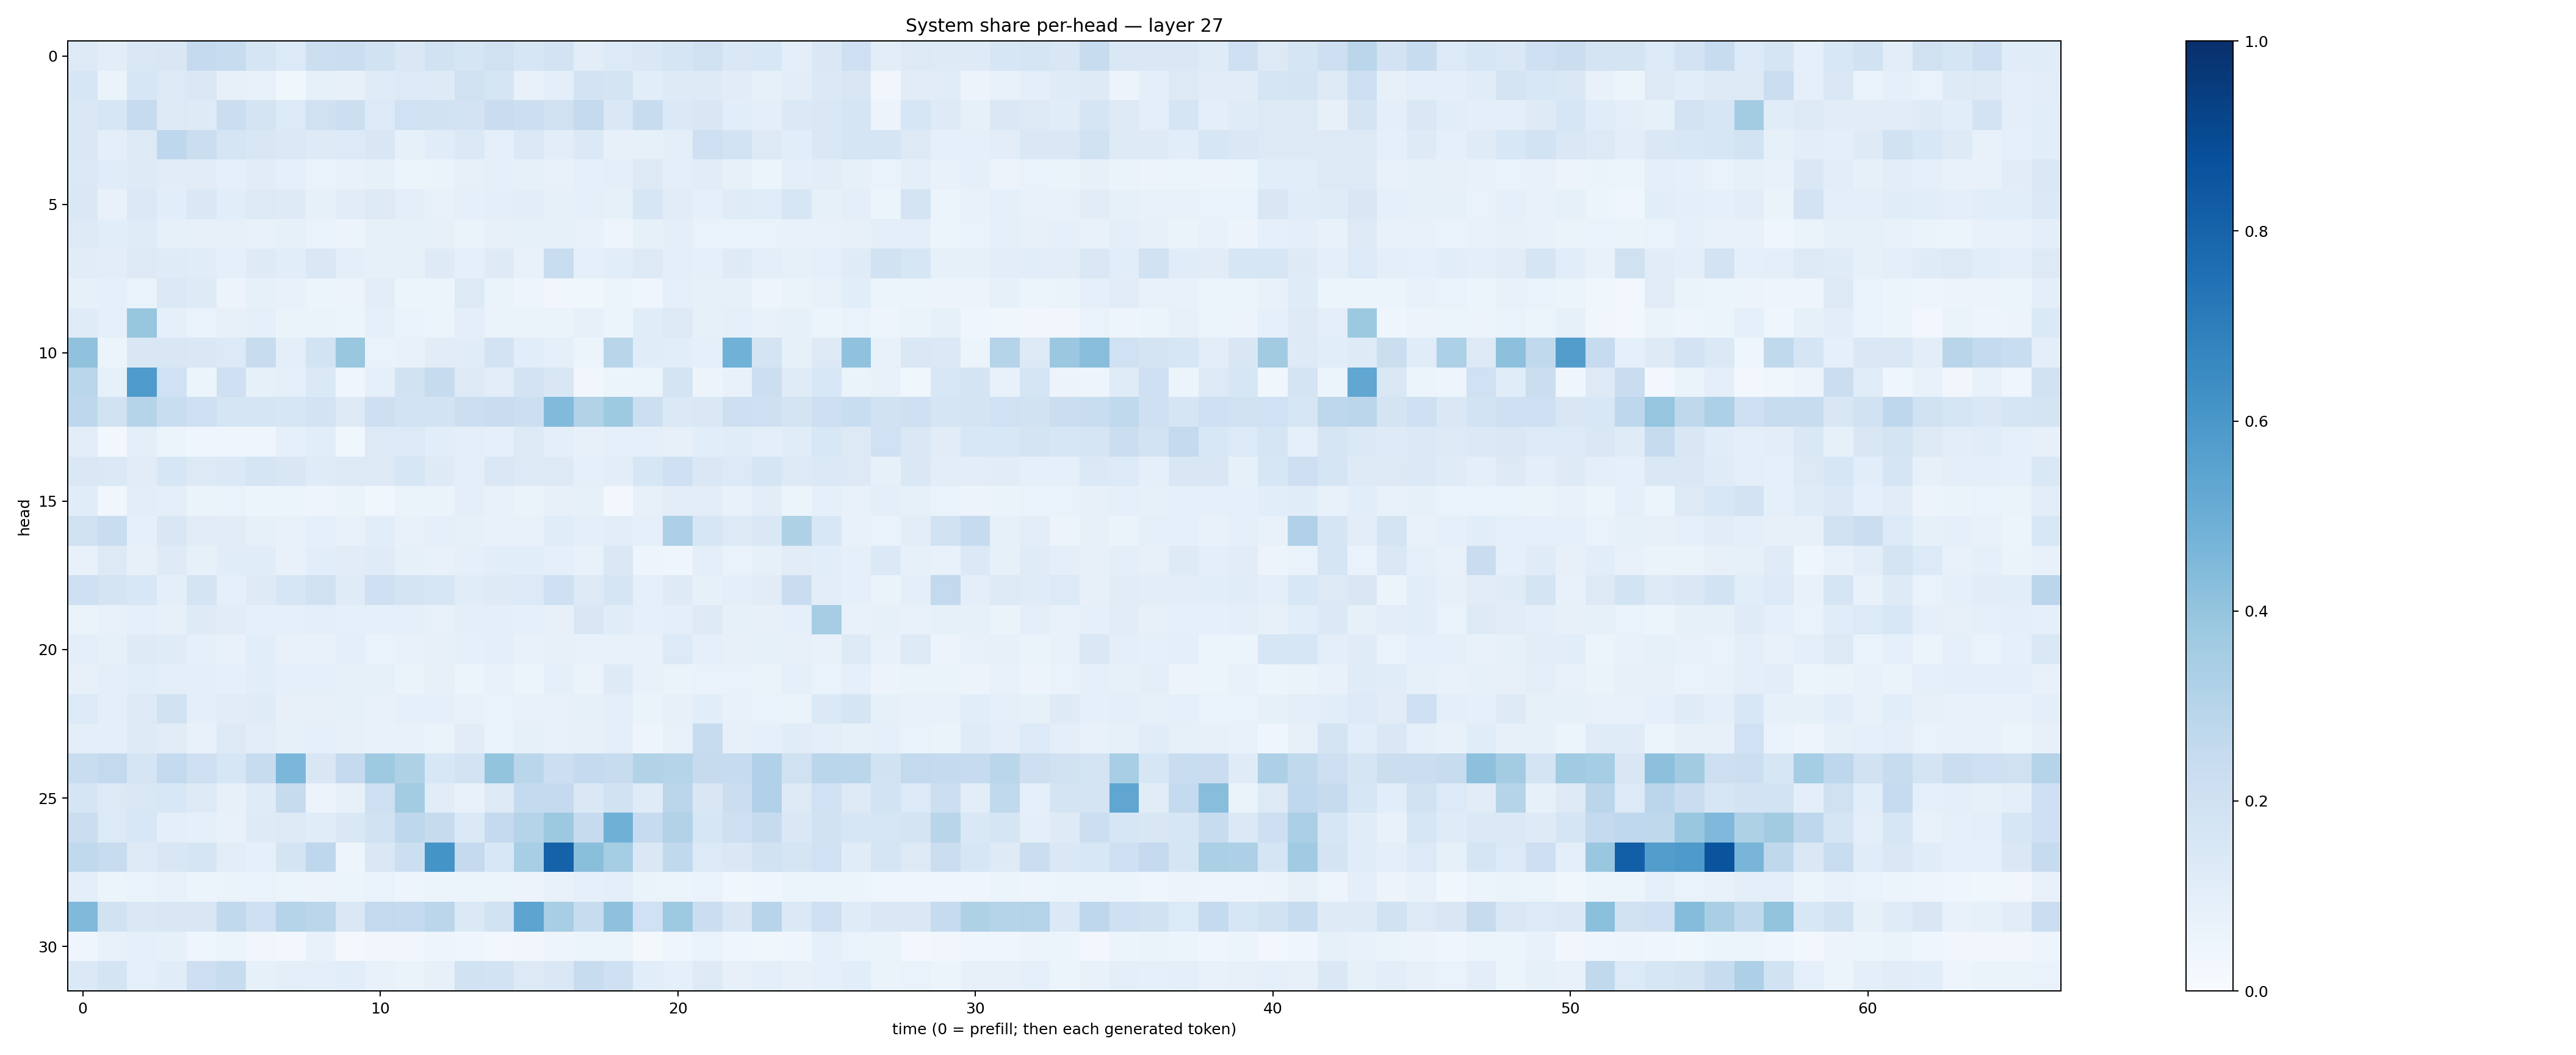

Data behind this chart, as committed beside it:
0.12790157, 0.101980425, 0.14379223, 0.15183325, 0.25233784, 0.23781788, 0.1680291, 0.13522178, 0.21549657, 0.22216292, 0.18962874, 0.14775604, 0.19183911, 0.16543506, 0.1961922, 0.16214617, 0.18044892, 0.102726765, 0.13652171, 0.14121273, 0.16952969, 0.19899665, 0.14347689, 0.15610746
0.1575, 0.06331, 0.1566, 0.128, 0.1482, 0.07957, 0.07388, 0.03818, 0.08421, 0.08128, 0.1187, 0.134, 0.1241, 0.1971, 0.1712, 0.07107, 0.09954, 0.1828, 0.1767, 0.1091, 0.1233, 0.1233, 0.113, 0.08425
0.1444, 0.1629, 0.2477, 0.1306, 0.122, 0.2236, 0.1774, 0.1358, 0.1983, 0.2177, 0.1363, 0.2024, 0.1902, 0.1805, 0.2267, 0.2182, 0.1955, 0.2552, 0.1448, 0.2391, 0.14, 0.1519, 0.1083, 0.09395
0.1427, 0.0971, 0.1253, 0.277, 0.2194, 0.1691, 0.1508, 0.1403, 0.1216, 0.1355, 0.1521, 0.08395, 0.1167, 0.1372, 0.08674, 0.137, 0.1018, 0.1403, 0.08092, 0.0833, 0.1003, 0.2072, 0.185, 0.1281
0.14, 0.1149, 0.1229, 0.1127, 0.112, 0.09211, 0.1108, 0.09311, 0.06993, 0.07504, 0.08394, 0.06086, 0.06265, 0.07975, 0.08845, 0.08509, 0.07308, 0.09289, 0.09823, 0.1262, 0.09488, 0.1094, 0.08177, 0.06232
0.1461, 0.07349, 0.1396, 0.1077, 0.1441, 0.1092, 0.1273, 0.1242, 0.08577, 0.1127, 0.1279, 0.09403, 0.07286, 0.08993, 0.09912, 0.104, 0.0836, 0.08928, 0.08303, 0.1612, 0.1094, 0.08768, 0.119, 0.1147
0.1327, 0.1062, 0.1206, 0.08587, 0.08094, 0.07984, 0.0706, 0.08445, 0.06893, 0.05841, 0.08459, 0.08392, 0.08111, 0.06284, 0.07969, 0.08442, 0.08315, 0.07553, 0.0502, 0.08216, 0.09596, 0.06691, 0.06712, 0.0678
0.113, 0.1042, 0.125, 0.1188, 0.1159, 0.09085, 0.1222, 0.1078, 0.1484, 0.09801, 0.0849, 0.08563, 0.123, 0.09281, 0.1213, 0.07744, 0.2318, 0.088, 0.106, 0.1315, 0.09874, 0.08984, 0.1227, 0.09439
0.0848, 0.08915, 0.06822, 0.1401, 0.1228, 0.0567, 0.0848, 0.07344, 0.06084, 0.05754, 0.1031, 0.05991, 0.05334, 0.1295, 0.06537, 0.04772, 0.03325, 0.0371, 0.05132, 0.04026, 0.0876, 0.0852, 0.08343, 0.05066
0.1174, 0.09034, 0.392, 0.08815, 0.0699, 0.08068, 0.08698, 0.06466, 0.06345, 0.05955, 0.09036, 0.06977, 0.05986, 0.1003, 0.06508, 0.06313, 0.06323, 0.07993, 0.05126, 0.1138, 0.1254, 0.08496, 0.08839, 0.0747
0.4099, 0.05217, 0.1494, 0.1496, 0.1472, 0.1351, 0.2348, 0.1006, 0.1858, 0.3874, 0.06755, 0.07773, 0.1125, 0.1169, 0.1817, 0.1064, 0.08804, 0.05468, 0.2918, 0.1156, 0.1079, 0.08863, 0.4863, 0.1774
0.2875, 0.0823, 0.5844, 0.2009, 0.05247, 0.2088, 0.08223, 0.08686, 0.1406, 0.04589, 0.08858, 0.1919, 0.2446, 0.1311, 0.1027, 0.1808, 0.1509, 0.03225, 0.05455, 0.06022, 0.1743, 0.05846, 0.07645, 0.2161
0.2764, 0.1887, 0.2999, 0.2314, 0.2095, 0.1694, 0.171, 0.1587, 0.1824, 0.131, 0.2141, 0.1854, 0.1848, 0.2149, 0.2297, 0.2156, 0.4434, 0.3161, 0.3721, 0.2185, 0.1402, 0.1415, 0.2124, 0.204
0.1017, 0.02553, 0.09975, 0.05299, 0.04198, 0.04328, 0.04487, 0.09305, 0.1081, 0.03572, 0.1277, 0.1331, 0.1092, 0.1014, 0.09167, 0.1261, 0.09601, 0.08007, 0.09063, 0.08754, 0.08111, 0.1085, 0.1136, 0.09416
0.1454, 0.1403, 0.1116, 0.1584, 0.1318, 0.137, 0.1643, 0.1512, 0.1184, 0.1275, 0.1256, 0.1572, 0.1237, 0.0963, 0.1406, 0.1289, 0.1292, 0.08634, 0.1036, 0.1622, 0.21, 0.1421, 0.1356, 0.1676
0.1142, 0.03374, 0.1016, 0.09915, 0.06497, 0.06879, 0.05408, 0.06173, 0.04934, 0.06348, 0.03827, 0.06277, 0.06261, 0.09749, 0.07622, 0.06273, 0.07996, 0.08384, 0.03027, 0.08122, 0.105, 0.1025, 0.0757, 0.1045
0.1956, 0.231, 0.0898, 0.1486, 0.1111, 0.1115, 0.0835, 0.07691, 0.08691, 0.07796, 0.106, 0.07203, 0.08907, 0.08496, 0.07744, 0.07394, 0.1152, 0.1014, 0.102, 0.09294, 0.3263, 0.1618, 0.1293, 0.1477
0.07292, 0.1272, 0.08172, 0.1249, 0.08263, 0.1157, 0.1169, 0.07662, 0.1074, 0.1094, 0.1197, 0.08485, 0.07393, 0.09185, 0.1094, 0.1068, 0.09142, 0.07712, 0.1465, 0.04926, 0.04511, 0.09443, 0.06926, 0.08307
0.2082, 0.1773, 0.1548, 0.09964, 0.1757, 0.09258, 0.1233, 0.1586, 0.1965, 0.1188, 0.2082, 0.1753, 0.1583, 0.1133, 0.1222, 0.1349, 0.2087, 0.1269, 0.1654, 0.08802, 0.1242, 0.08387, 0.09857, 0.1125
0.0649, 0.07553, 0.0933, 0.07966, 0.1213, 0.1131, 0.09093, 0.09309, 0.1004, 0.08926, 0.09039, 0.09336, 0.07759, 0.09878, 0.0966, 0.09011, 0.08184, 0.1519, 0.1156, 0.08743, 0.09952, 0.1293, 0.08391, 0.07968
0.09642, 0.08334, 0.1238, 0.1203, 0.0928, 0.07449, 0.1083, 0.07512, 0.07694, 0.1014, 0.06859, 0.07077, 0.08156, 0.08859, 0.09823, 0.07423, 0.07993, 0.07675, 0.07449, 0.07708, 0.1347, 0.09343, 0.08098, 0.08347
0.08169, 0.09383, 0.1059, 0.1012, 0.0987, 0.09041, 0.1073, 0.08933, 0.08936, 0.08402, 0.08352, 0.06404, 0.08137, 0.06086, 0.07144, 0.06224, 0.09259, 0.0659, 0.124, 0.07048, 0.0651, 0.06958, 0.06649, 0.06338
0.1341, 0.09955, 0.1297, 0.1875, 0.1003, 0.1113, 0.1184, 0.08057, 0.08066, 0.08209, 0.07586, 0.09254, 0.09, 0.07597, 0.06939, 0.07123, 0.07649, 0.08457, 0.09829, 0.06501, 0.07897, 0.1063, 0.07385, 0.06646
0.097, 0.09754, 0.1216, 0.111, 0.07138, 0.1268, 0.1048, 0.08544, 0.08683, 0.08158, 0.07051, 0.07682, 0.06572, 0.112, 0.06781, 0.08267, 0.07657, 0.08169, 0.09539, 0.0496, 0.07418, 0.2382, 0.08197, 0.09036
0.2323, 0.2593, 0.1651, 0.2559, 0.2052, 0.1596, 0.2414, 0.4592, 0.1508, 0.2531, 0.3724, 0.3227, 0.1544, 0.1835, 0.3995, 0.2853, 0.2186, 0.2561, 0.235, 0.3155, 0.2986, 0.2438, 0.2487, 0.3195
0.1702, 0.1269, 0.1416, 0.1536, 0.1256, 0.07984, 0.1194, 0.2444, 0.05755, 0.08132, 0.2058, 0.3568, 0.1103, 0.0777, 0.1256, 0.2552, 0.2527, 0.145, 0.188, 0.1183, 0.2846, 0.1513, 0.2225, 0.3169
0.223, 0.1333, 0.1534, 0.09834, 0.09263, 0.07243, 0.1244, 0.1256, 0.1167, 0.1415, 0.1923, 0.2755, 0.2448, 0.137, 0.2516, 0.3015, 0.3782, 0.2455, 0.492, 0.2481, 0.3139, 0.1617, 0.2077, 0.2444
0.2624, 0.2393, 0.131, 0.152, 0.1712, 0.1052, 0.08882, 0.1726, 0.2769, 0.05063, 0.1449, 0.218, 0.6146, 0.2505, 0.1539, 0.3449, 0.8084, 0.4244, 0.352, 0.1417, 0.2656, 0.1359, 0.143, 0.1927
0.101, 0.05166, 0.06795, 0.07135, 0.05993, 0.06256, 0.06808, 0.05879, 0.0556, 0.05088, 0.0667, 0.05002, 0.05402, 0.05357, 0.06007, 0.05835, 0.07709, 0.09054, 0.09958, 0.06402, 0.05971, 0.06847, 0.03813, 0.04668
0.4476, 0.1897, 0.1458, 0.1502, 0.15, 0.2648, 0.2081, 0.3019, 0.2815, 0.1409, 0.2599, 0.2546, 0.2825, 0.1377, 0.191, 0.5407, 0.3446, 0.2363, 0.4135, 0.2001, 0.3746, 0.224, 0.1493, 0.2933
0.04443, 0.07267, 0.08744, 0.08218, 0.04503, 0.05418, 0.03458, 0.03094, 0.0707, 0.0229, 0.03348, 0.03428, 0.0486, 0.04484, 0.03034, 0.03317, 0.04905, 0.05427, 0.05107, 0.01734, 0.04622, 0.06921, 0.04035, 0.03839
0.1367, 0.1767, 0.08668, 0.1153, 0.2122, 0.2388, 0.08311, 0.1003, 0.09753, 0.108, 0.07797, 0.06531, 0.07937, 0.1911, 0.1862, 0.1259, 0.1411, 0.2349, 0.2047, 0.1072, 0.08665, 0.1292, 0.08156, 0.09558
